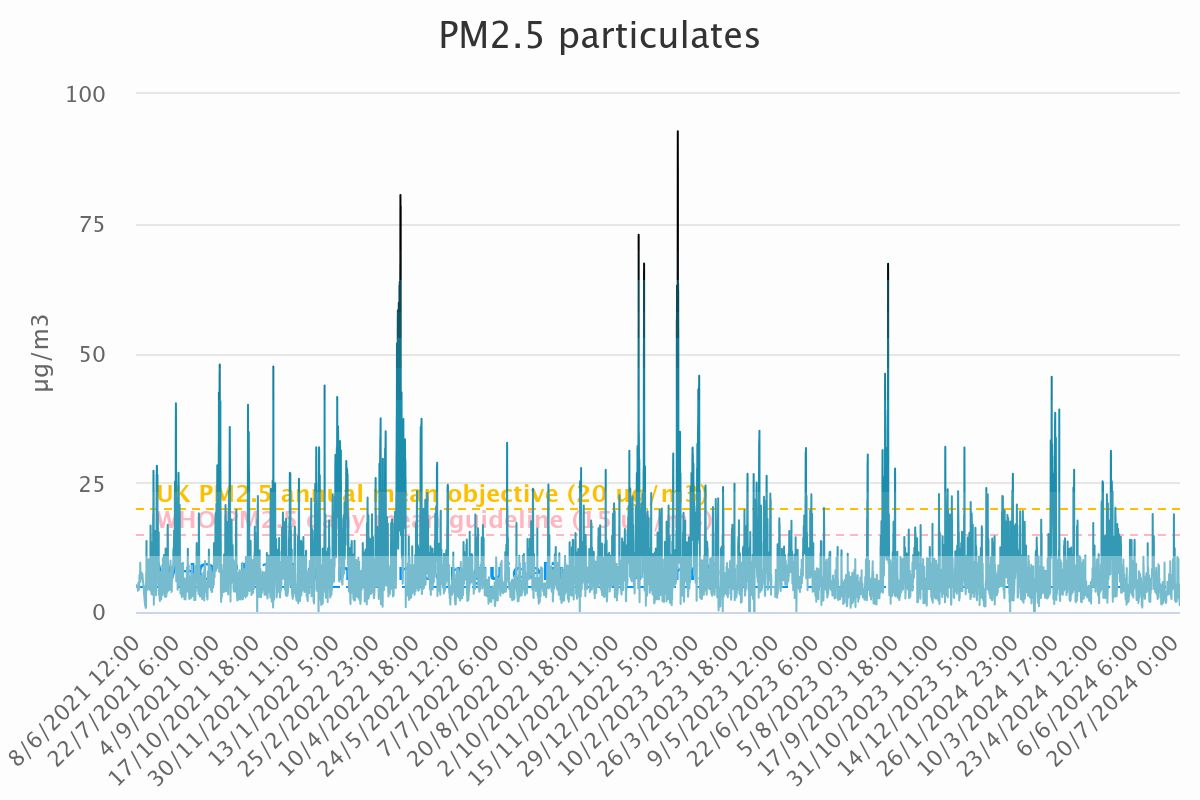

The file beside this chart, header and first rows:
Category, PM<sub>2.5</sub> particulates
8/6/2021 12:00, 5.18
8/6/2021 13:00, 5.14
8/6/2021 14:00, 5.23
8/6/2021 15:00, 5.17
8/6/2021 16:00, 
8/6/2021 17:00, 
8/6/2021 18:00, 
8/6/2021 19:00, 
8/6/2021 20:00, 
8/6/2021 21:00, 
8/6/2021 22:00, 
8/6/2021 23:00, 
9/6/2021 0:00, 
9/6/2021 1:00, 
9/6/2021 2:00, 
9/6/2021 3:00, 
9/6/2021 4:00, 
9/6/2021 5:00, 
9/6/2021 6:00, 
9/6/2021 7:00, 
9/6/2021 8:00, 
9/6/2021 9:00, 
9/6/2021 10:00, 
9/6/2021 11:00, 
9/6/2021 12:00, 
9/6/2021 13:00, 
9/6/2021 14:00, 
9/6/2021 15:00, 
9/6/2021 16:00, 
9/6/2021 17:00, 
9/6/2021 18:00, 
9/6/2021 19:00, 
9/6/2021 20:00, 
9/6/2021 21:00, 
9/6/2021 22:00, 
9/6/2021 23:00, 
10/6/2021 0:00, 
10/6/2021 1:00, 
10/6/2021 2:00, 
10/6/2021 3:00, 
10/6/2021 4:00, 
10/6/2021 5:00, 
10/6/2021 6:00, 
10/6/2021 7:00, 
10/6/2021 8:00, 
10/6/2021 9:00, 
10/6/2021 10:00, 
10/6/2021 11:00, 4.64
10/6/2021 12:00, 4.36
10/6/2021 13:00, 4.19
10/6/2021 14:00, 4.1
10/6/2021 15:00, 4.34
10/6/2021 16:00, 4.61
10/6/2021 17:00, 4.67
10/6/2021 18:00, 4.48
10/6/2021 19:00, 4.15
10/6/2021 20:00, 4.14
10/6/2021 21:00, 4.19
10/6/2021 22:00, 4.28
10/6/2021 23:00, 4.59
... 27,384 more rows
